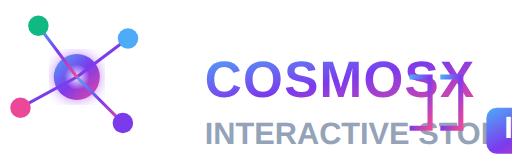
t = 0.00 s
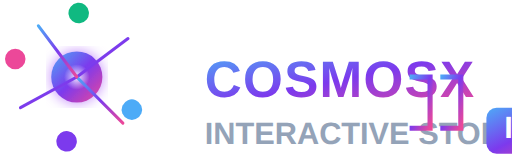
t = 1.50 s
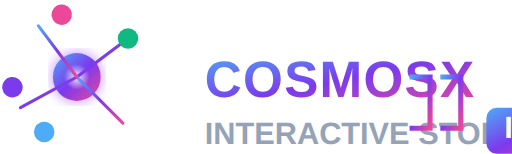
t = 3.50 s
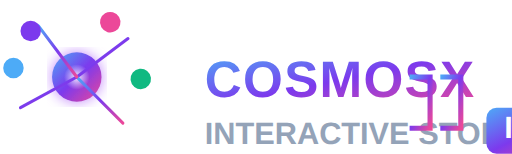
t = 5.00 s
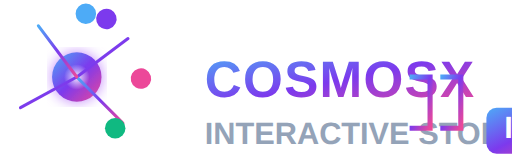
t = 7.00 s
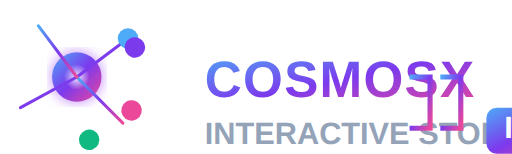
t = 8.00 s

The animated SVG that drew these frames (rendered in a browser with its animation timeline set to each time). Animation: 6 SMIL elements (animate=2,animateTransform=4); frames cover the first 8.00 s, repeats indefinitely.

<svg width="200" height="60" viewBox="0 0 200 60" xmlns="http://www.w3.org/2000/svg" aria-labelledby="cosmosx-title">
  <title id="cosmosx-title">COSMOSX IDE</title>
  <defs>
    <linearGradient id="cosmosGradient" x1="0%" y1="0%" x2="100%" y2="100%">
      <stop offset="0%" stop-color="#4dabf7"/>
      <stop offset="50%" stop-color="#7c3aed"/>
      <stop offset="100%" stop-color="#ec4899"/>
    </linearGradient>
    <filter id="glow">
      <feGaussianBlur in="SourceAlpha" stdDeviation="2.5" result="blur"/>
      <feFlood flood-color="#c084fc" result="glowColor"/>
      <feComposite in="glowColor" in2="blur" operator="in" result="softGlow"/>
      <feMerge>
        <feMergeNode in="softGlow"/>
        <feMergeNode in="SourceGraphic"/>
      </feMerge>
    </filter>
    <radialGradient id="starGlow" cx="50%" cy="50%" r="50%">
      <stop offset="0%" stop-color="#ffffff" stop-opacity="0.9"/>
      <stop offset="100%" stop-color="#ffffff" stop-opacity="0"/>
    </radialGradient>
  </defs>
  
  <!-- Central cluster with animations -->
  <g transform="translate(30, 30)">
    <circle cx="0" cy="0" r="9" fill="url(#cosmosGradient)" filter="url(#glow)">
      <animate attributeName="r" values="9;10;9" dur="3s" repeatCount="indefinite"/>
    </circle>
    <circle cx="0" cy="0" r="5" fill="url(#starGlow)"/>
    
    <!-- Connection paths -->
    <g stroke="url(#cosmosGradient)" stroke-width="1.2" stroke-linecap="round">
      <line x1="0" y1="0" x2="20" y2="-15"/>
      <line x1="0" y1="0" x2="18" y2="18"/>
      <line x1="0" y1="0" x2="-22" y2="12"/>
      <line x1="0" y1="0" x2="-15" y2="-20"/>
    </g>
    
    <!-- Orbiting nodes -->
    <g class="orbiting-nodes">
      <circle cx="20" cy="-15" r="4" fill="#4dabf7">
        <animateTransform attributeName="transform" type="rotate" from="0 0 0" to="360 0 0" dur="8s" repeatCount="indefinite"/>
      </circle>
      <circle cx="18" cy="18" r="4" fill="#7c3aed">
        <animateTransform attributeName="transform" type="rotate" from="0 0 0" to="360 0 0" dur="10s" repeatCount="indefinite"/>
      </circle>
      <circle cx="-22" cy="12" r="4" fill="#ec4899">
        <animateTransform attributeName="transform" type="rotate" from="0 0 0" to="360 0 0" dur="12s" repeatCount="indefinite"/>
      </circle>
      <circle cx="-15" cy="-20" r="4" fill="#10b981">
        <animateTransform attributeName="transform" type="rotate" from="0 0 0" to="360 0 0" dur="14s" repeatCount="indefinite"/>
      </circle>
    </g>
  </g>
  
  <!-- Text logo -->
  <g transform="translate(80, 20)">
    <text x="0" y="18" font-family="'Segoe UI', sans-serif" font-size="20" font-weight="700" fill="url(#cosmosGradient)" letter-spacing="0.5">
      COSMOSX
    </text>
    <text x="0" y="36" font-family="'Segoe UI', sans-serif" font-size="12" font-weight="600" fill="#94a3b8">
      INTERACTIVE STORYTELLING
    </text>
    
    <!-- IDE badge -->
    <rect x="110" y="22" width="35" height="18" rx="4" fill="url(#cosmosGradient)"/>
    <text x="127" y="34" font-family="'Segoe UI', sans-serif" font-size="12" font-weight="700" fill="white" text-anchor="middle">IDE</text>
  </g>
  
  <!-- Animated code brackets -->
  <g transform="translate(160, 30)" stroke="url(#cosmosGradient)" stroke-width="2">
    <path d="M 0 0 L 8 0 L 8 20 L 0 20" fill="none"/>
    <path d="M 12 0 L 20 0 L 20 20 L 12 20" fill="none"/>
    <line x1="4" y1="10" x2="16" y2="10" stroke-dasharray="3,2">
      <animate attributeName="stroke-dashoffset" values="0;10" dur="1s" repeatCount="indefinite"/>
    </line>
  </g>
</svg>